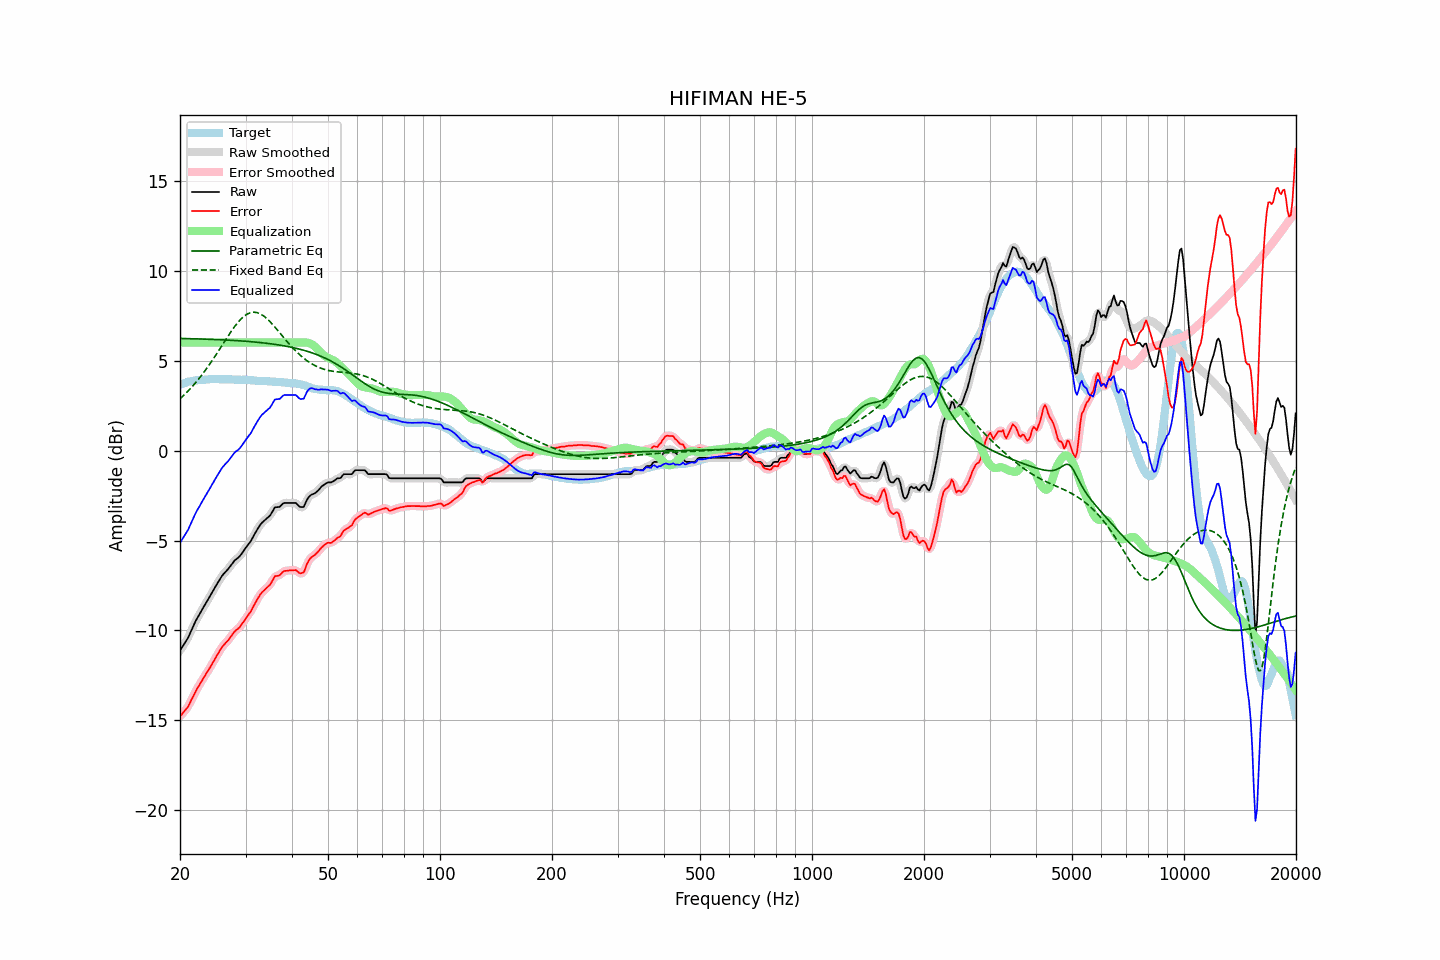

Data behind this chart, as committed beside it:
frequency, raw, error, smoothed, error_smoothed, equalization, parametric_eq, fixed_band_eq, equalized_raw, equalized_smoothed, target
20.00, -11.12, -14.77, -11.11, -14.76, 6.00, 6.23, 2.87, -5.12, -5.11, 3.65
20.20, -10.98, -14.67, -10.98, -14.67, 6.00, 6.23, 2.96, -4.98, -4.98, 3.69
20.40, -10.84, -14.56, -10.85, -14.57, 6.00, 6.23, 3.04, -4.84, -4.85, 3.72
20.61, -10.70, -14.45, -10.70, -14.46, 6.00, 6.23, 3.13, -4.70, -4.70, 3.75
20.81, -10.56, -14.35, -10.56, -14.35, 6.00, 6.22, 3.21, -4.56, -4.56, 3.79
21.02, -10.41, -14.24, -10.39, -14.22, 6.00, 6.22, 3.31, -4.41, -4.39, 3.83
21.23, -10.21, -14.05, -10.21, -14.06, 6.00, 6.22, 3.40, -4.21, -4.21, 3.84
21.44, -10.01, -13.87, -10.01, -13.88, 6.00, 6.22, 3.50, -4.01, -4.01, 3.86
21.66, -9.81, -13.69, -9.81, -13.69, 6.00, 6.22, 3.59, -3.81, -3.81, 3.88
21.87, -9.62, -13.51, -9.61, -13.51, 6.00, 6.21, 3.70, -3.62, -3.61, 3.89
22.09, -9.43, -13.34, -9.44, -13.34, 6.00, 6.21, 3.80, -3.43, -3.44, 3.91
22.31, -9.27, -13.18, -9.27, -13.18, 6.00, 6.21, 3.91, -3.27, -3.27, 3.91
22.54, -9.12, -13.04, -9.11, -13.03, 6.00, 6.21, 4.02, -3.12, -3.11, 3.92
22.76, -8.96, -12.88, -8.96, -12.88, 6.00, 6.20, 4.13, -2.96, -2.96, 3.93
22.99, -8.80, -12.73, -8.80, -12.73, 6.00, 6.20, 4.25, -2.80, -2.80, 3.93
23.22, -8.65, -12.58, -8.65, -12.58, 6.00, 6.20, 4.37, -2.65, -2.65, 3.94
23.45, -8.50, -12.44, -8.50, -12.44, 6.00, 6.19, 4.49, -2.50, -2.50, 3.94
23.69, -8.35, -12.31, -8.35, -12.30, 6.00, 6.19, 4.62, -2.35, -2.35, 3.95
23.92, -8.20, -12.16, -8.19, -12.16, 6.00, 6.19, 4.74, -2.20, -2.19, 3.96
24.16, -8.04, -12.01, -8.04, -12.01, 6.00, 6.18, 4.87, -2.04, -2.04, 3.97
24.40, -7.88, -11.86, -7.88, -11.86, 6.00, 6.18, 5.00, -1.88, -1.88, 3.98
24.65, -7.73, -11.70, -7.72, -11.70, 6.00, 6.18, 5.14, -1.73, -1.72, 3.97
24.89, -7.57, -11.54, -7.57, -11.54, 6.00, 6.17, 5.27, -1.57, -1.57, 3.97
25.14, -7.42, -11.39, -7.42, -11.39, 6.00, 6.17, 5.41, -1.42, -1.42, 3.97
25.39, -7.27, -11.23, -7.27, -11.23, 6.00, 6.16, 5.55, -1.27, -1.27, 3.97
25.65, -7.13, -11.10, -7.12, -11.09, 6.00, 6.16, 5.69, -1.13, -1.12, 3.97
25.91, -6.98, -10.94, -6.99, -10.95, 6.00, 6.16, 5.83, -0.98, -0.99, 3.96
26.16, -6.87, -10.83, -6.87, -10.83, 6.00, 6.15, 5.97, -0.87, -0.87, 3.96
26.43, -6.77, -10.73, -6.77, -10.73, 6.00, 6.15, 6.10, -0.77, -0.77, 3.96
26.69, -6.67, -10.63, -6.67, -10.64, 6.00, 6.14, 6.24, -0.67, -0.67, 3.96
26.96, -6.58, -10.54, -6.57, -10.53, 6.00, 6.14, 6.38, -0.58, -0.57, 3.96
27.23, -6.46, -10.42, -6.46, -10.42, 6.00, 6.13, 6.51, -0.46, -0.46, 3.96
27.50, -6.34, -10.30, -6.34, -10.29, 6.00, 6.13, 6.64, -0.34, -0.34, 3.96
27.77, -6.22, -10.16, -6.22, -10.17, 6.00, 6.12, 6.77, -0.22, -0.22, 3.95
28.05, -6.11, -10.05, -6.12, -10.06, 6.00, 6.12, 6.89, -0.11, -0.12, 3.95
28.33, -6.04, -9.97, -6.04, -9.98, 6.00, 6.11, 7.01, -0.04, -0.04, 3.93
28.62, -5.97, -9.91, -5.97, -9.90, 6.00, 6.11, 7.12, 0.03, 0.03, 3.94
28.90, -5.89, -9.83, -5.88, -9.82, 6.00, 6.10, 7.22, 0.11, 0.12, 3.94
29.19, -5.78, -9.71, -5.78, -9.71, 6.00, 6.09, 7.32, 0.22, 0.22, 3.93
29.48, -5.65, -9.59, -5.65, -9.59, 6.00, 6.09, 7.40, 0.35, 0.35, 3.94
29.78, -5.52, -9.46, -5.52, -9.46, 6.00, 6.08, 7.48, 0.48, 0.48, 3.94
30.08, -5.39, -9.32, -5.39, -9.32, 6.00, 6.08, 7.54, 0.61, 0.61, 3.93
30.38, -5.27, -9.19, -5.28, -9.20, 6.00, 6.07, 7.60, 0.73, 0.72, 3.92
30.68, -5.15, -9.07, -5.15, -9.07, 6.00, 6.06, 7.64, 0.85, 0.85, 3.92
30.99, -5.04, -8.95, -5.02, -8.93, 6.00, 6.05, 7.67, 0.96, 0.98, 3.91
31.30, -4.87, -8.78, -4.87, -8.78, 6.00, 6.05, 7.68, 1.13, 1.13, 3.91
31.61, -4.71, -8.61, -4.71, -8.61, 6.00, 6.04, 7.69, 1.29, 1.29, 3.90
31.93, -4.55, -8.44, -4.55, -8.44, 6.00, 6.03, 7.68, 1.45, 1.45, 3.89
32.24, -4.40, -8.28, -4.40, -8.28, 6.00, 6.02, 7.67, 1.60, 1.60, 3.88
32.57, -4.26, -8.14, -4.25, -8.13, 6.00, 6.01, 7.63, 1.74, 1.75, 3.88
32.89, -4.12, -7.99, -4.12, -8.00, 6.00, 6.00, 7.60, 1.88, 1.88, 3.87
33.22, -4.01, -7.88, -4.02, -7.89, 6.00, 5.99, 7.54, 1.99, 1.98, 3.87
33.55, -3.93, -7.80, -3.92, -7.79, 6.00, 5.98, 7.48, 2.07, 2.08, 3.87
33.89, -3.85, -7.71, -3.85, -7.71, 6.00, 5.97, 7.41, 2.15, 2.15, 3.86
34.23, -3.77, -7.63, -3.78, -7.63, 6.00, 5.96, 7.34, 2.23, 2.22, 3.86
34.57, -3.69, -7.54, -3.69, -7.55, 6.00, 5.95, 7.25, 2.31, 2.31, 3.85
34.92, -3.61, -7.46, -3.59, -7.44, 6.00, 5.94, 7.16, 2.39, 2.41, 3.85
35.27, -3.47, -7.31, -3.46, -7.29, 6.00, 5.93, 7.07, 2.53, 2.54, 3.84
35.62, -3.32, -7.15, -3.32, -7.15, 6.00, 5.92, 6.97, 2.68, 2.68, 3.83
35.97, -3.16, -6.98, -3.20, -7.03, 6.00, 5.90, 6.87, 2.84, 2.80, 3.83
... 635 more rows
